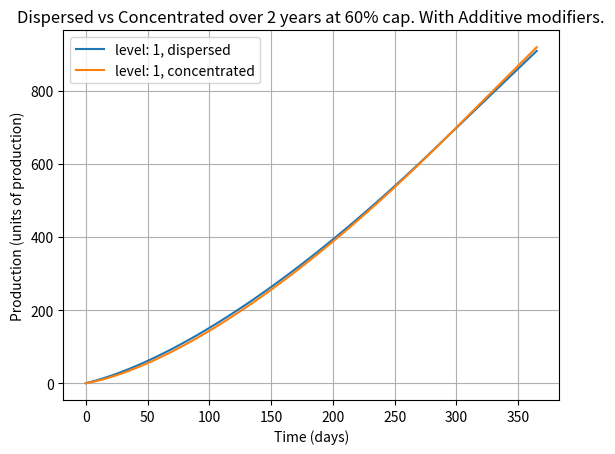
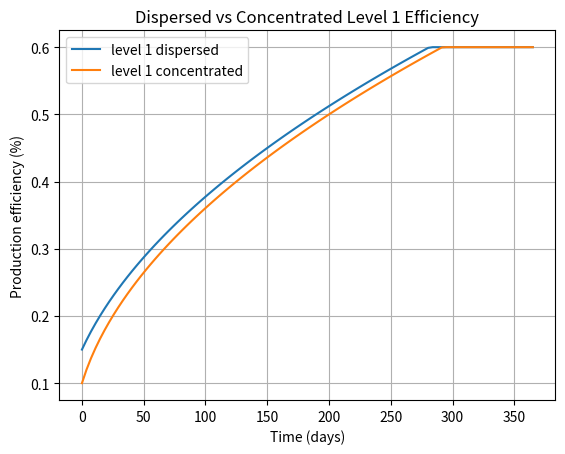

The script that saved these images, in order:
import numpy as np
import matplotlib.pyplot as plt
from scipy.integrate import quad, fixed_quad
import datetime


def productioneffiency(t, productioncap, baseproductionefficiency):
    return np.minimum(np.sqrt(0.002*productioncap*t+baseproductionefficiency**2), productioncap)

def dailyproduction(t, baseproduction, outputmodifier, productioncap, baseproductionefficiency):
    #output modifier gets its value from industry tech (+x% factory output)
    return baseproduction*outputmodifier*productioneffiency(t, productioncap, baseproductionefficiency)


def totalproduction(t, level, concentrated = False, productioncap = 0.6, trade = 0):
    if concentrated:
        omodif = 1+0.15*level+trade
        baseproductionefficiency = 0.1
    else:
        omodif = 1+0.1*level+trade
        baseproductionefficiency = 0.1+0.05*level
    return quad(dailyproduction, 0, t, args=(4.5, omodif, productioncap, baseproductionefficiency))[0]    
T = np.linspace(0, 365, 100)
tank_production_cost = 1
trade_bonus = 0.1
for level in range(1, 2):
    Y = np.vectorize(lambda t: totalproduction(t, level, trade=trade_bonus))(T)/tank_production_cost
    plt.plot(T, Y, label=f"level: {level}, dispersed")

total = 0
for week in range(1, 52):
    total += 50*(totalproduction(week*7, 3)-totalproduction((week-1)*7, 3))/13
print(total)
for level in range(1,2):
    Y = np.vectorize(lambda t: totalproduction(t, level, True, trade=trade_bonus))(T)
    plt.plot(T, Y/tank_production_cost, label=f"level: {level}, concentrated")

plt.legend()    
plt.title("Dispersed vs Concentrated over 2 years at 60% cap. With Additive modifiers.")    


plt.xlabel("Time (days)")
plt.ylabel("Production (units of production)")
plt.grid()

plt.figure()
  
plt.title("Dispersed vs Concentrated Level 1 Efficiency")    
plt.plot(T, productioneffiency(T, 0.60, 0.1+0.05), label="level 1 dispersed")
plt.plot(T, productioneffiency(T, 0.60, 0.1), label = "level 1 concentrated")
plt.legend()   
plt.xlabel("Time (days)")
plt.ylabel("Production efficiency (%)")
plt.grid()
# actual game data:
# Dates = []
# for i in range(13):
#     if i == 0:
#         Dates.append(datetime.date(1937, 1, 1))
#         Dates.append(datetime.date(1937, i+1, 31))
#     else:
#         if i >= 12:
#             year = 1
#         else:
#             year = 0
#         if i > 1:
#             Dates.append(datetime.date(1937+year, (i)%12+1, 1))
# print(Dates)
# Tanks = [0, 30, 59, 90, 120, 151, 181, 212, 243, 273, 304, 334, 365]

# days = []
# for date in Dates:
#     days.append((date - datetime.date(1937,1,1)).days)

# plt.scatter(days, Tanks, label="real amount of tanks produced")



plt.show()
